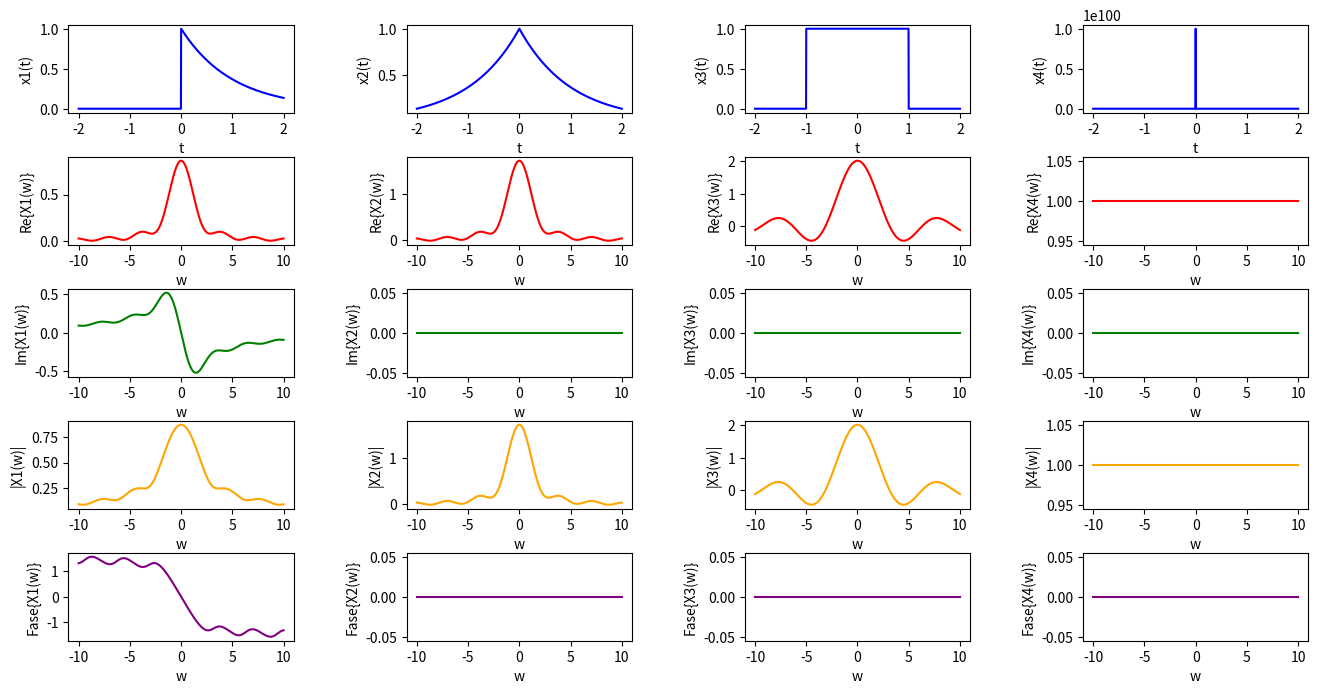

Python code for this plot:
import numpy as np
import matplotlib.pyplot as plt

a = 1

# Definimos el rango de tiempo
m = 1000 # número de muestras
t = np.linspace(-2, 2, m+1)

# Definimos la función Delta Dirac
def delta(t):
    d = np.where(t == 0.0, 1e100, 0) # Función Delta de Dirac, uso 1e100 porque si pongo infinito, el programa no funciona.
    return d
# AVISO: Se la definió de esta manera debido a que por calculo directo usando la definición se llegaba a un resultado no correcto.
def delta_fourier(w,t0): # Transformada de Fourier de la función Delta de Dirac
    d_f = np.exp(-1j*w*t0) # e^(-j*w*t0) -> la inserto de manera manual, porque de la otra manera se rompe el programa.
    return d_f

# Definimos la transformada de Fourier de x(t)
def X(w, x):
    integrand = x * np.exp(-1j*w*t) # Contenido de la integral -> x(t) * e^(-j*w*t)
    integral = np.trapz(integrand, t) # Calculo la integral usando la regla del trapecio con los valores de t.
    return integral

# Definimos el rango de frecuencia
w = np.linspace(-10, 10, m+1)

# Definimos las funciones y sus transformadas de Fourier
x1 = np.exp(-a*t) * np.heaviside(t, 1) # Función 1
Xw1 = np.array([X(wi, x1) for wi in w]) # Transformada de Fourier de la función 1
Xw1R = np.real(Xw1) # Parte real de la transformada de Fourier de la función 1
Xw1I = np.imag(Xw1) # Parte imaginaria de la transformada de Fourier de la función 1
# Módulo de la transformada de Fourier de la función 1
if np.all(Xw1R == 0):
    Xw1M = Xw1I
elif np.all(Xw1I == 0.0):
    Xw1M = Xw1R
else:
    Xw1M = np.sqrt(np.power(Xw1R, 2) + np.power(Xw1I, 2))
# Fase de la transformada de Fourier de la función 1
if np.all(Xw1R == 0):
    # llenar de 1.5 como la cantidad de muestras para demostrar de que tiende a infinito
    Xw1F = np.ones_like(w) * 1.5
elif np.all(Xw1I == 0.0):
    Xw1F = np.zeros_like(w)
else:
    Xw1F = np.arctan2(Xw1I, Xw1R)

x2 = np.exp(-a*np.abs(t)) # Función 2
Xw2 = np.array([X(wi, x2) for wi in w]) # Transformada de Fourier de la función 2
Xw2R = np.real(Xw2) # Parte real de la transformada de Fourier de la función 2
Xw2I = np.zeros_like(w) # Parte imaginaria de la transformada de Fourier de la función 2
# Módulo de la transformada de Fourier de la función 2
if np.all(Xw2R == 0):
    Xw2M = Xw2I
elif np.all(Xw2I == 0.0):
    Xw2M = Xw2R
else:
    Xw2M = np.sqrt(np.power(Xw2R, 2) + np.power(Xw2I, 2))
# Fase de la transformada de Fourier de la función 2
if np.all(Xw2R == 0):
    # llenar de 1.5 como la cantidad de muestras para demostrar de que tiende a infinito
    Xw2F = np.ones_like(w) * 1.5
elif np.all(Xw2I == 0.0):
    Xw2F = np.zeros_like(w)
else:
    Xw2F = np.arctan2(Xw2I, Xw2R)

x3 = np.heaviside(t+1, 1) - np.heaviside(t-1, 1) # Función 3
Xw3 = np.array([X(wi, x3) for wi in w]) # Transformada de Fourier de la función 3
Xw3R = np.real(Xw3) # Parte real de la transformada de Fourier de la función 3
Xw3I = np.zeros_like(w) # Parte imaginaria de la transformada de Fourier de la función 3
# Módulo de la transformada de Fourier de la función 3
if np.all(Xw3R == 0):
    Xw3M = Xw3I
elif np.all(Xw3I == 0.0):
    Xw3M = Xw3R
else:
    Xw3M = np.sqrt(np.power(Xw3R, 2) + np.power(Xw3I, 2))
# Fase de la transformada de Fourier de la función 3
if np.all(Xw3R == 0):
    # llenar de 1.5 como la cantidad de muestras para demostrar de que tiende a infinito
    Xw3F = np.ones_like(w) * 1.5
elif np.all(Xw3I == 0.0):
    Xw3F = np.zeros_like(w)
else:
    Xw3F = np.arctan2(Xw3I, Xw3R)

x4 = delta(t) # Función 4
Xw4 = delta_fourier(w,0) # Transformada de Fourier de la función 4
Xw4R = np.real(Xw4) # Parte real de la transformada de Fourier de la función 4
Xw4I = np.imag(Xw4) # Parte imaginaria de la transformada de Fourier de la función 4
# Módulo de la transformada de Fourier de la función 4
if np.all(Xw4R == 0):
    Xw4M = Xw4I
elif np.all(Xw4I == 0.0):
    Xw4M = Xw4R
else:
    Xw4M = np.sqrt(np.power(Xw4R, 2) + np.power(Xw4I, 2))
# Fase de la transformada de Fourier de la función 4
if np.all(Xw4R == 0):
    # llenar de 1.5 como la cantidad de muestras para demostrar de que tiende a infinito
    Xw4F = np.ones_like(w) * 1.5
elif np.all(Xw4I == 0.0):
    Xw4F = np.zeros_like(w)
else:
    Xw4F = np.arctan2(Xw4I, Xw4R)

fig, axs = plt.subplots(nrows=5, ncols=4, figsize=(16, 8))

axs[0, 0].plot(t, x1, label='x1(t)', color='blue')
axs[0, 0].set_xlabel('t')
axs[0, 0].set_ylabel('x1(t)')
axs[1, 0].plot(w, Xw1R, label='Re{X1(w)}', color='red')
axs[1, 0].set_xlabel('w')
axs[1, 0].set_ylabel('Re{X1(w)}')
axs[2, 0].plot(w, Xw1I, label='Im{X1(w)}', color='green')
axs[2, 0].set_xlabel('w')
axs[2, 0].set_ylabel('Im{X1(w)}')
axs[3, 0].plot(w, Xw1M, label='|X1(w)|', color='orange')
axs[3, 0].set_xlabel('w')
axs[3, 0].set_ylabel('|X1(w)|')
axs[4, 0].plot(w, Xw1F, label='Fase{X1(w)}', color='purple')
axs[4, 0].set_xlabel('w')
axs[4, 0].set_ylabel('Fase{X1(w)}')

axs[0, 1].plot(t, x2, label='x2(t)', color='blue')
axs[0, 1].set_xlabel('t')
axs[0, 1].set_ylabel('x2(t)')
axs[1, 1].plot(w, Xw2R, label='Re{X2(w)}', color='red')
axs[1, 1].set_xlabel('w')
axs[1, 1].set_ylabel('Re{X2(w)}')
axs[2, 1].plot(w, Xw2I, label='Im{X2(w)}', color='green')
axs[2, 1].set_xlabel('w')
axs[2, 1].set_ylabel('Im{X2(w)}')
axs[3, 1].plot(w, Xw2M, label='|X2(w)|', color='orange')
axs[3, 1].set_xlabel('w')
axs[3, 1].set_ylabel('|X2(w)|')
axs[4, 1].plot(w, Xw2F, label='Fase{X2(w)}', color='purple')
axs[4, 1].set_xlabel('w')
axs[4, 1].set_ylabel('Fase{X2(w)}')

axs[0, 2].plot(t, x3, label='x3(t)', color='blue')
axs[0, 2].set_xlabel('t')
axs[0, 2].set_ylabel('x3(t)')
axs[1, 2].plot(w, Xw3R, label='Re{X3(w)}', color='red')
axs[1, 2].set_xlabel('w')
axs[1, 2].set_ylabel('Re{X3(w)}')
axs[2, 2].plot(w, Xw3I, label='Im{X3(w)}', color='green')
axs[2, 2].set_xlabel('w')
axs[2, 2].set_ylabel('Im{X3(w)}')
axs[3, 2].plot(w, Xw3M, label='|X3(w)|', color='orange')
axs[3, 2].set_xlabel('w')
axs[3, 2].set_ylabel('|X3(w)|')
axs[4, 2].plot(w, Xw3F, label='Fase{X3(w)}', color='purple')
axs[4, 2].set_xlabel('w')
axs[4, 2].set_ylabel('Fase{X3(w)}')

axs[0, 3].plot(t, x4, label='x4(t)', color='blue')
axs[0, 3].set_xlabel('t')
axs[0, 3].set_ylabel('x4(t)')
axs[1, 3].plot(w, Xw4R, label='Re{X4(w)}', color='red')
axs[1, 3].set_xlabel('w')
axs[1, 3].set_ylabel('Re{X4(w)}')
axs[2, 3].plot(w, Xw4I, label='Im{X4(w)}', color='green')
axs[2, 3].set_xlabel('w')
axs[2, 3].set_ylabel('Im{X4(w)}')
axs[3, 3].plot(w, Xw4M, label='|X4(w)|', color='orange')
axs[3, 3].set_xlabel('w')
axs[3, 3].set_ylabel('|X4(w)|')
axs[4, 3].plot(w, Xw4F, label='Fase{X4(w)}', color='purple')
axs[4, 3].set_xlabel('w')
axs[4, 3].set_ylabel('Fase{X4(w)}')

#ajuste de los subplots con hsapce y wspace
plt.subplots_adjust(hspace=0.5, wspace=0.5)
# Grafico
plt.show()